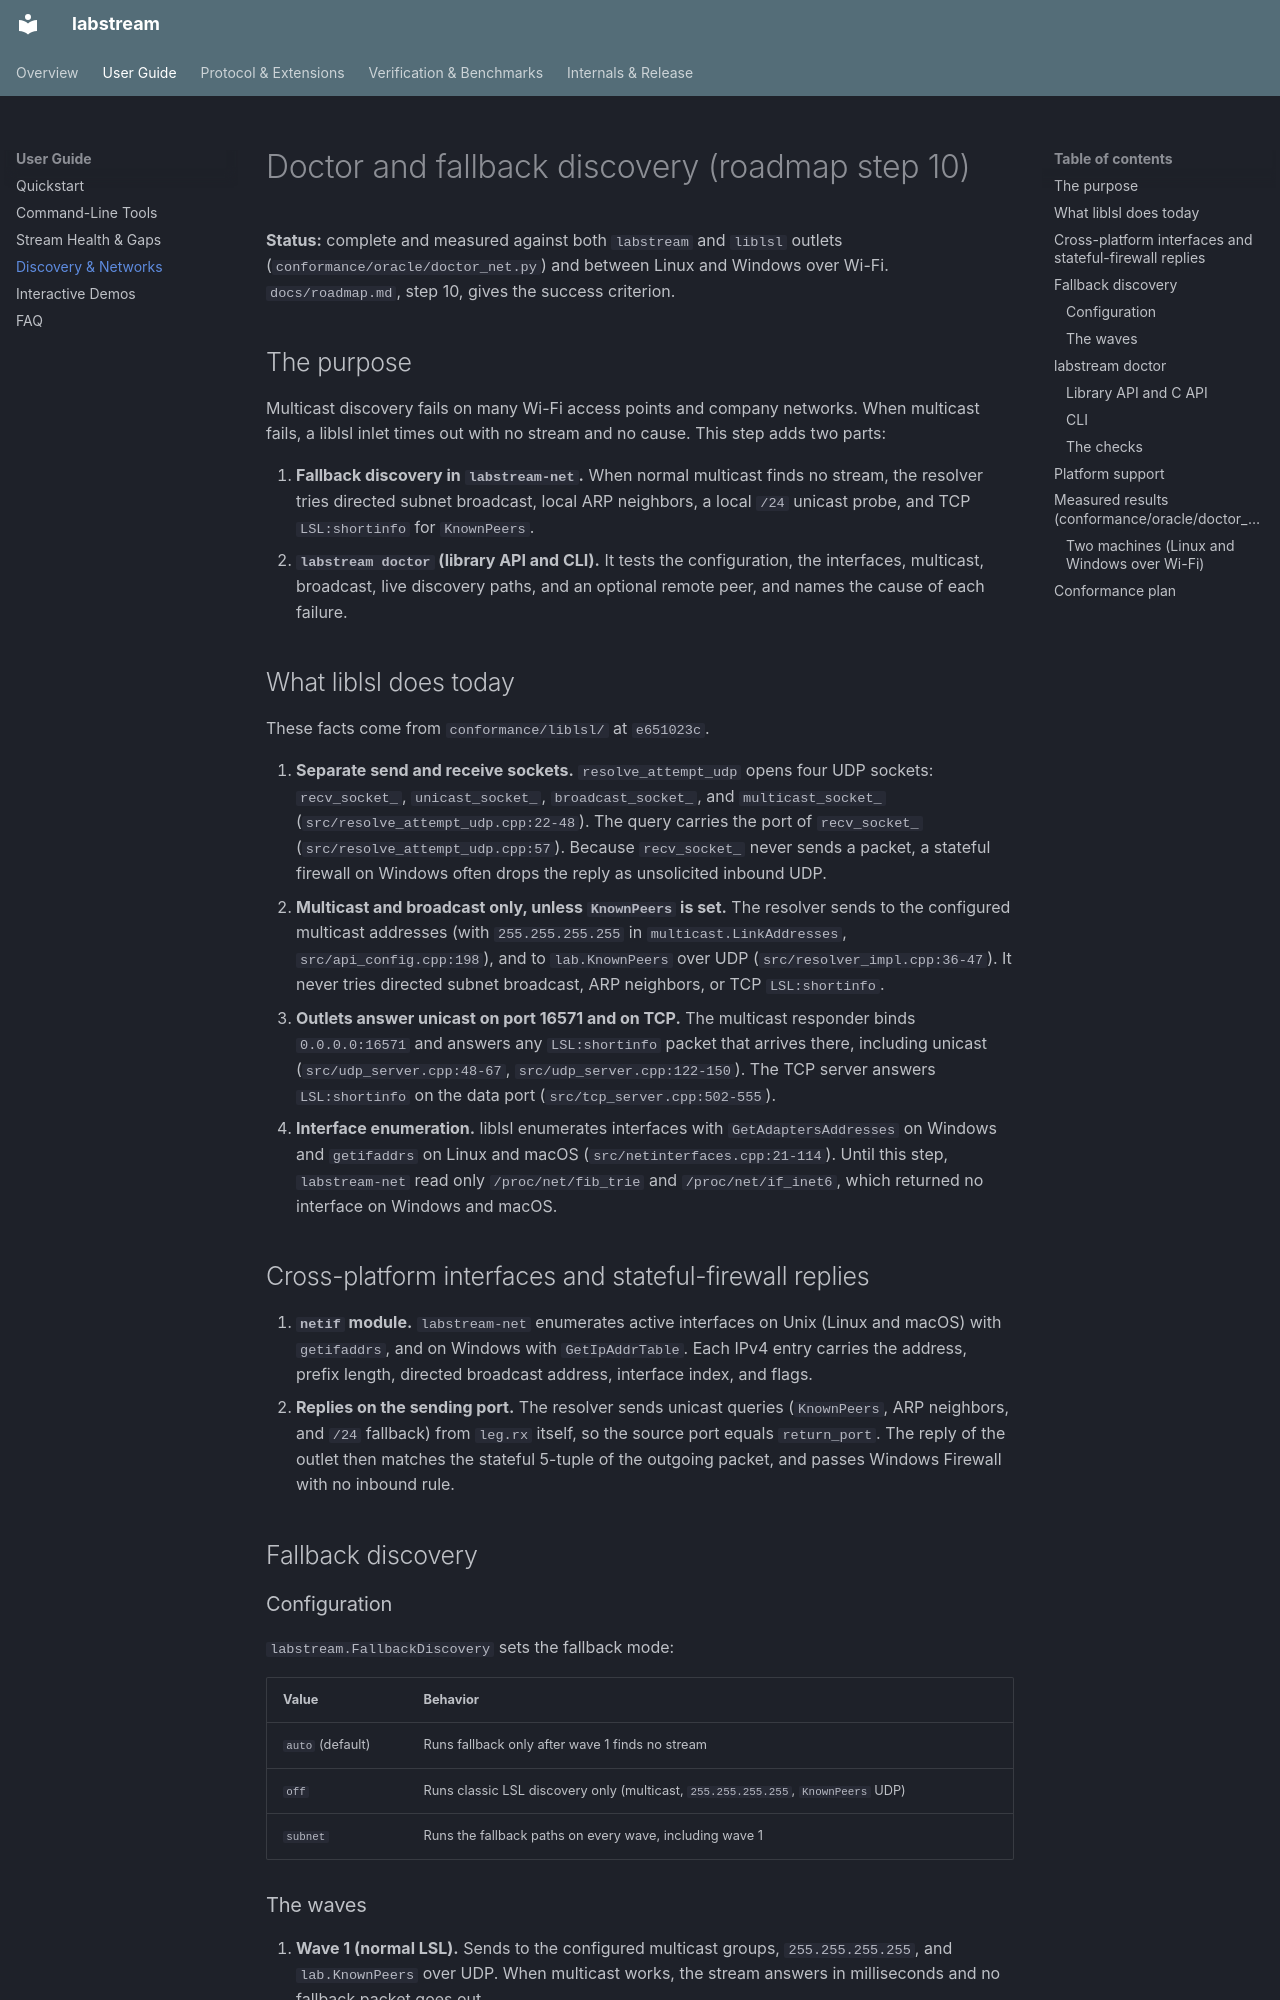

repository: rednayan/labstream · page: discovery/index.html · generator: mkdocs

# Doctor and fallback discovery (roadmap step 10)

**Status:** complete and measured against both `labstream` and `liblsl`
outlets (`conformance/oracle/doctor_net.py`) and between Linux and Windows
over Wi-Fi. `docs/roadmap.md`, step 10, gives the success criterion.

## The purpose

Multicast discovery fails on many Wi-Fi access points and company networks.
When multicast fails, a liblsl inlet times out with no stream and no cause.
This step adds two parts:

1. **Fallback discovery in `labstream-net`.** When normal multicast finds no
   stream, the resolver tries directed subnet broadcast, local ARP neighbors,
   a local `/24` unicast probe, and TCP `LSL:shortinfo` for `KnownPeers`.
2. **`labstream doctor` (library API and CLI).** It tests the configuration,
   the interfaces, multicast, broadcast, live discovery paths, and an optional
   remote peer, and names the cause of each failure.

## What liblsl does today

These facts come from `conformance/liblsl/` at `e651023c`.

1. **Separate send and receive sockets.** `resolve_attempt_udp` opens four
   UDP sockets: `recv_socket_`, `unicast_socket_`, `broadcast_socket_`, and
   `multicast_socket_` (`src/resolve_attempt_udp.cpp:22-48`). The query
   carries the port of `recv_socket_` (`src/resolve_attempt_udp.cpp:57`).
   Because `recv_socket_` never sends a packet, a stateful firewall on
   Windows often drops the reply as unsolicited inbound UDP.
2. **Multicast and broadcast only, unless `KnownPeers` is set.** The
   resolver sends to the configured multicast addresses (with
   `255.255.255.255` in `multicast.LinkAddresses`,
   `src/api_config.cpp:198`), and to `lab.KnownPeers` over UDP
   (`src/resolver_impl.cpp:36-47`). It never tries directed subnet
   broadcast, ARP neighbors, or TCP `LSL:shortinfo`.
3. **Outlets answer unicast on port 16571 and on TCP.** The multicast
   responder binds `0.0.0.0:16571` and answers any `LSL:shortinfo` packet
   that arrives there, including unicast (`src/udp_server.cpp:48-67`,
   `src/udp_server.cpp:122-150`). The TCP server answers `LSL:shortinfo` on
   the data port (`src/tcp_server.cpp:502-555`).
4. **Interface enumeration.** liblsl enumerates interfaces with
   `GetAdaptersAddresses` on Windows and `getifaddrs` on Linux and macOS
   (`src/netinterfaces.cpp:21-114`). Until this step, `labstream-net` read
   only `/proc/net/fib_trie` and `/proc/net/if_inet6`, which returned no
   interface on Windows and macOS.

## Cross-platform interfaces and stateful-firewall replies

1. **`netif` module.** `labstream-net` enumerates active interfaces on Unix
   (Linux and macOS) with `getifaddrs`, and on Windows with
   `GetIpAddrTable`. Each IPv4 entry carries the address, prefix length,
   directed broadcast address, interface index, and flags.
2. **Replies on the sending port.** The resolver sends unicast queries
   (`KnownPeers`, ARP neighbors, and `/24` fallback) from `leg.rx` itself,
   so the source port equals `return_port`. The reply of the outlet then
   matches the stateful 5-tuple of the outgoing packet, and passes Windows
   Firewall with no inbound rule.

## Fallback discovery

### Configuration

`labstream.FallbackDiscovery` sets the fallback mode:

| Value | Behavior |
|---|---|
| `auto` (default) | Runs fallback only after wave 1 finds no stream |
| `off` | Runs classic LSL discovery only (multicast, `255.255.255.255`, `KnownPeers` UDP) |
| `subnet` | Runs the fallback paths on every wave, including wave 1 |
